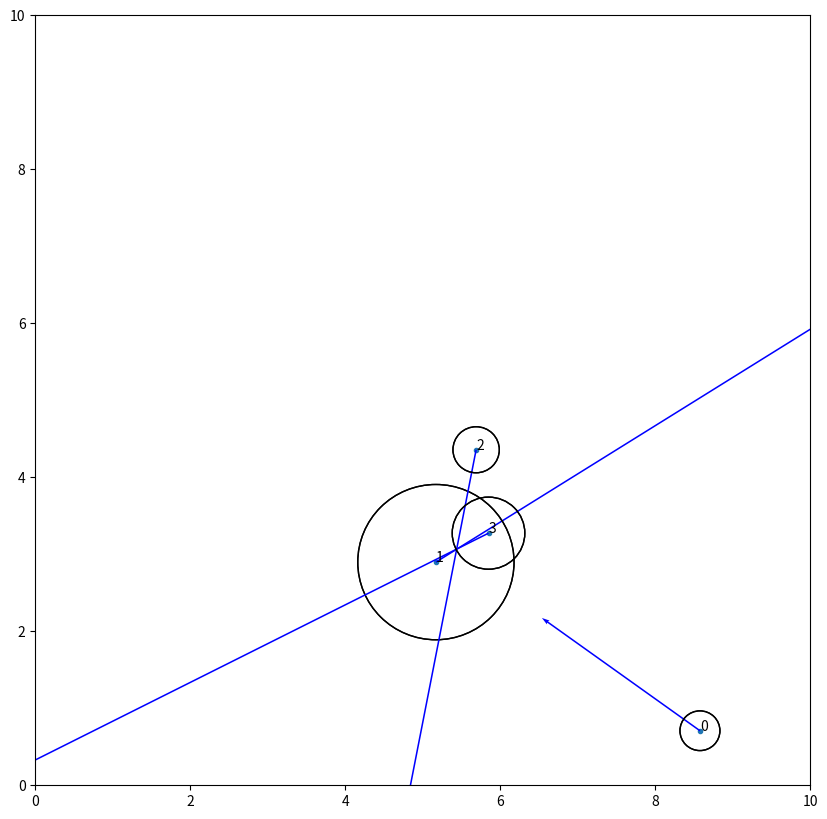

Write the Python code that produced this figure.
import random
import matplotlib.pyplot as plt
import pylab
import math
import json
import pprint

def makeEntity(x,y,mass,initalForce,currentForce):
	newEntity = {}
	newEntity['x'] = x
	newEntity['y'] = y
	newEntity['mass'] = mass
	newEntity['initalForce'] = initalForce
	newEntity['currentForce'] = currentForce

	newEntity['movement'] = [currentForce[0]/mass,currentForce[1]/mass]
	newEntity['radius'] = (mass/math.pi)**.5
	return newEntity
def getCurrentMag(cEntity,allEntities):
	secondSplit = 1
	x1 = cEntity['x']
	y1 = cEntity['y']
	mags = [0,0]
	for keys in Entities.keys():
		E = Entities[keys]
		x2 = E['x']
		y2 = E['y']
		distance = (((x2-x1)**2)+((y2-y1)**2))**.5
		if distance != 0:
			gravity = 9.82
			magnitude = gravity*((cEntity['mass']*E['mass'])/(distance**2))
			side1 = x2-x1
			side2 = distance
			acos = math.acos(side1/side2)
			if(y2-y1>0):
				theta = math.degrees(acos)
			else: 
				theta =-1* math.degrees(acos)
			adjacent = math.cos(math.radians(theta))*magnitude
			opposite =  math.sin(math.radians(theta))*magnitude
			mags[0]+=((adjacent/1)/secondSplit)#cEntity.mass
			mags[1]+=((opposite/1)/secondSplit)
	return mags



Entities = {}

plt.figure(figsize=(10, 10))
ax = plt.gca()
mIm = 1
maxRange = 10
ax.set_xlim([0, maxRange])
ax.set_ylim([0, maxRange])

for i in range(4):
	x = random.uniform(0,maxRange)
	y = random.uniform(0,maxRange)
	#most tiny, barely any huge ones.
	mass = round(1/random.uniform(0.01, 5),3)
	currentForce = [0,0]
	initalForce= [0,0]#[random.uniform(-mIm, mIm),random.uniform(-mIm, mIm)]
	Entities[i] =  makeEntity(x,y,mass,initalForce,currentForce)
r = json.dumps(Entities)
pprint.pprint(Entities)

xs = []
ys = []
names =[]

for keys in Entities.keys():
	CurrentData = Entities[keys]
	xs.append(CurrentData['x'])
	ys.append(CurrentData['y'])
	names.append(CurrentData['mass'])

plt.scatter(xs,ys,marker='.')
for i, txt in enumerate(names):
    ax.annotate(i, (xs[i], ys[i]))
for keys in Entities.keys():
	E = Entities[keys]
	E['currentForce']  = getCurrentMag(E,Entities)
	E['movement'] = [E['currentForce'][0]/E['mass'],E['currentForce'][1]/E['mass']]
	ax.quiver(E['x'],E['y'],E['movement'][0],E['movement'][1], angles='xy', scale_units='xy',scale=1, width=.002,color='b')
	circle = plt.Circle((E['x'], E['y']), E['radius'],fill=False)#, color='y')
	ax.add_artist(circle)
	ax.add_artist(circle)
r = json.dumps(Entities)
pprint.pprint(Entities)

EntitiesSorted = sorted(Entities.items(), key=lambda x: x[1]['mass'],reverse=True)
for e,x in EntitiesSorted:
	print(e)



plt.show()